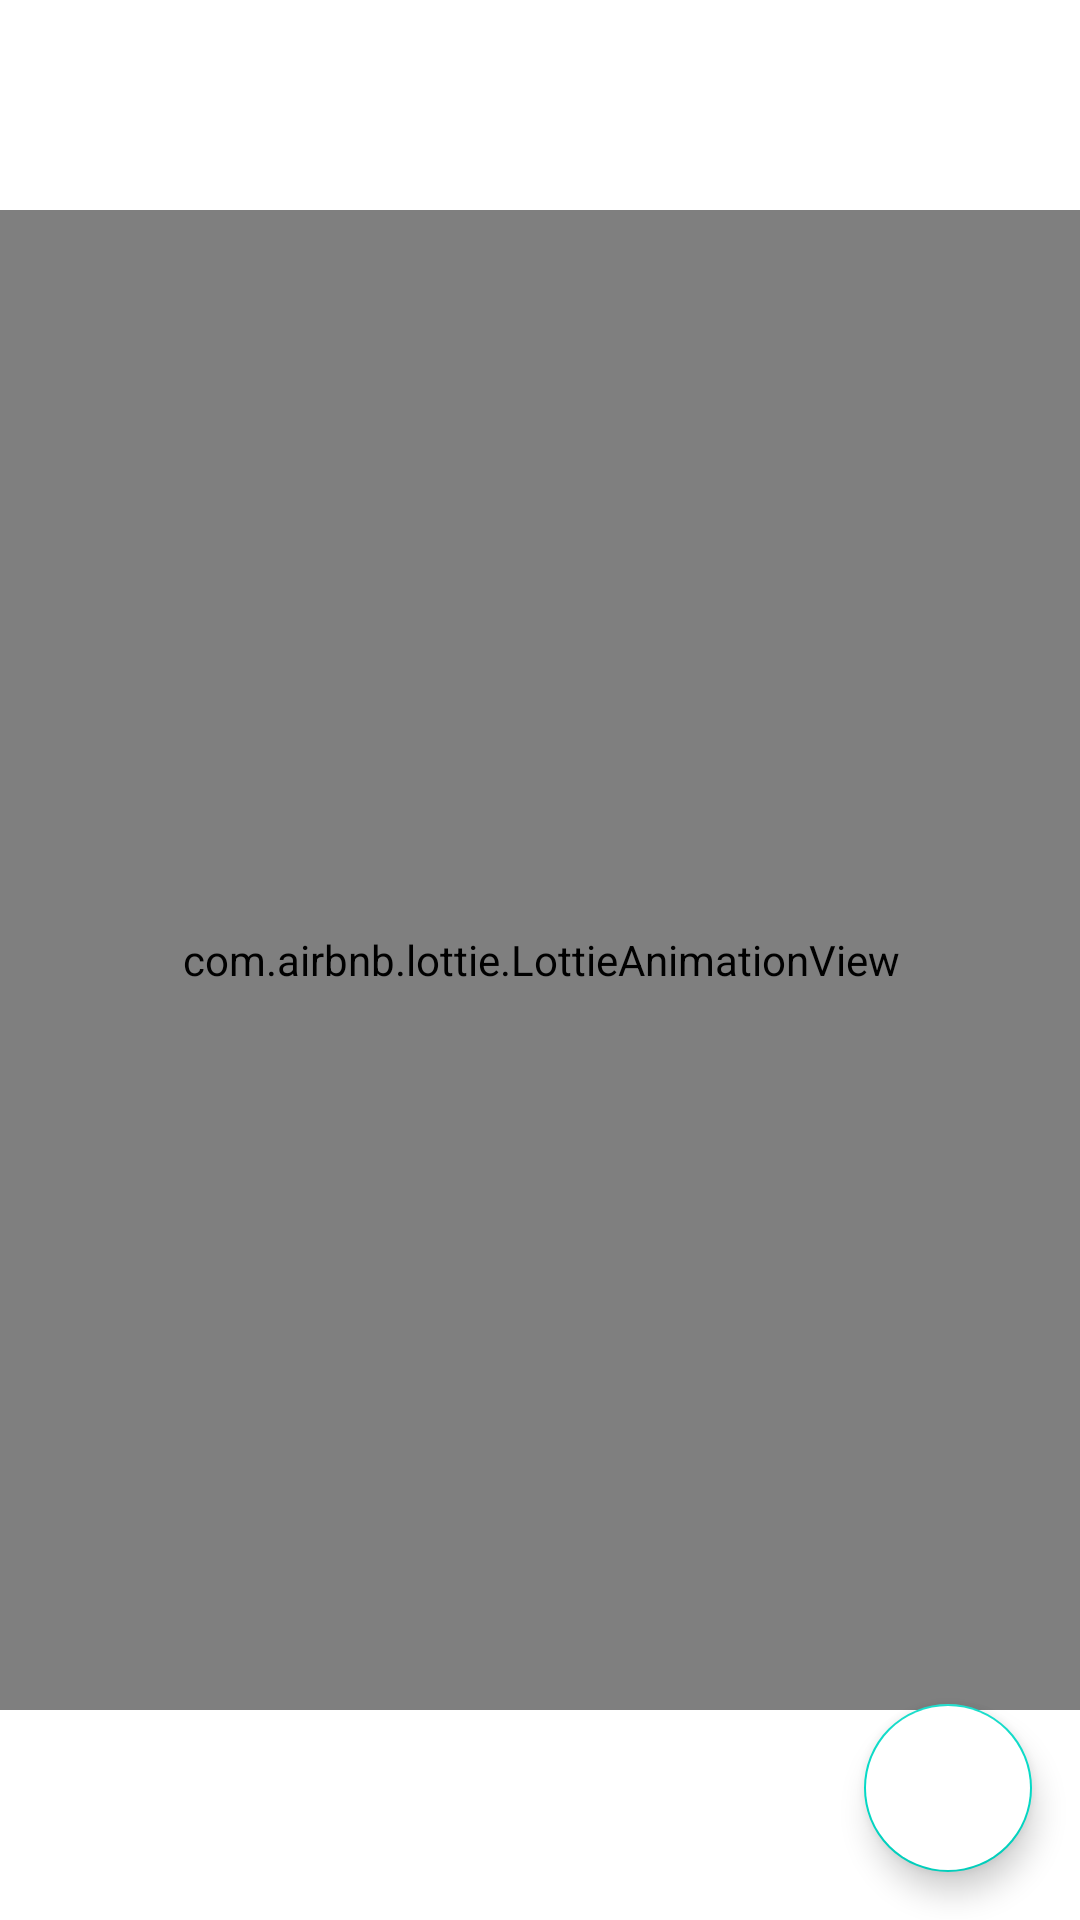

Produce the Android XML layout that renders to this screen, including the resource entries it uses.
<!-- AndroidManifest.xml: application theme Theme.JeevanJyotAndroidApplication -->
<!-- res/layout/splashscreen.xml -->
<?xml version="1.0" encoding="utf-8"?>
<androidx.constraintlayout.widget.ConstraintLayout xmlns:android="http://schemas.android.com/apk/res/android"
    android:layout_width="match_parent"
    android:layout_height="match_parent"
    xmlns:app="http://schemas.android.com/apk/res-auto">
    <com.airbnb.lottie.LottieAnimationView
        android:layout_width="500dp"
        android:layout_height="500dp"
        app:lottie_autoPlay="true"
        app:layout_constraintBottom_toBottomOf="parent"
        app:layout_constraintEnd_toEndOf="parent"
        app:layout_constraintStart_toStartOf="parent"
        app:layout_constraintTop_toTopOf="parent"
        app:lottie_loop="true"
        app:lottie_rawRes="@raw/lottie"/>
    <com.google.android.material.floatingactionbutton.FloatingActionButton
        android:id="@+id/fab"
        android:layout_width="wrap_content"
        android:layout_height="wrap_content"
        android:backgroundTint="@color/white"
        android:src="@drawable/baseline_exit_to_app_24"
        app:layout_constraintVertical_bias="1"
        app:layout_constraintHorizontal_bias="1"
        android:layout_margin="16dp"
        app:layout_constraintBottom_toBottomOf="parent"
        app:layout_constraintEnd_toEndOf="parent"
        app:layout_constraintStart_toStartOf="parent"
        app:layout_constraintTop_toTopOf="parent"/>
</androidx.constraintlayout.widget.ConstraintLayout>
<!-- resources referenced by this layout -->
<resources>
  <color name="white">#FFFFFFFF</color>
  <style name="Theme.JeevanJyotAndroidApplication" parent="Base.Theme.JeevanJyotAndroidApplication" />
  <style name="Base.Theme.JeevanJyotAndroidApplication" parent="Theme.MaterialComponents.Light.NoActionBar">
          <item name="colorPrimary">@color/lavendar</item>
          <item name="colorPrimaryVariant">@color/lavendar</item>
          <item name="android:textColor">@color/black</item>
  
  
          
          
      </style>
  <color name="lavendar">#EA6262</color>
  <color name="black">#FF000000</color>
</resources>
